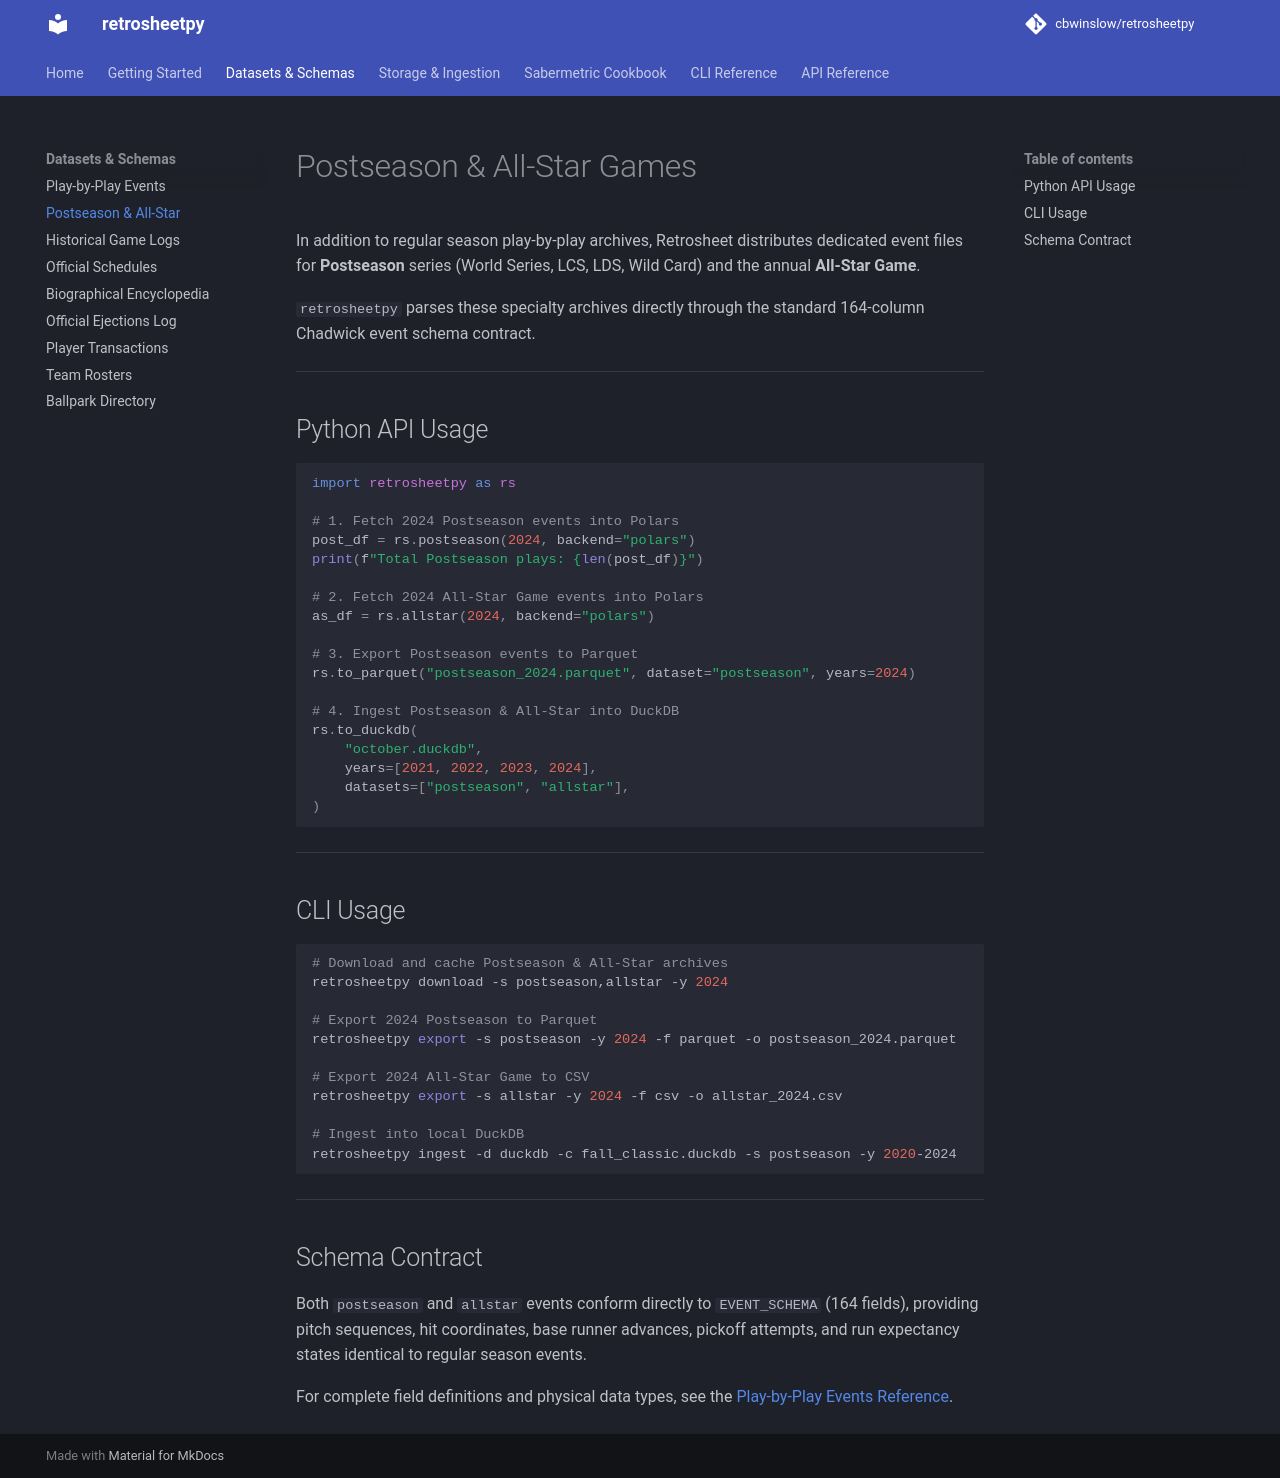

repository: cbwinslow/retrosheetpy · page: datasets/postseason-allstar/index.html · generator: mkdocs

# Postseason & All-Star Games

In addition to regular season play-by-play archives, Retrosheet distributes dedicated event files for **Postseason** series (World Series, LCS, LDS, Wild Card) and the annual **All-Star Game**.

`retrosheetpy` parses these specialty archives directly through the standard 164-column Chadwick event schema contract.

---

## Python API Usage

```python
import retrosheetpy as rs

# 1. Fetch 2024 Postseason events into Polars
post_df = rs.postseason(2024, backend="polars")
print(f"Total Postseason plays: {len(post_df)}")

# 2. Fetch 2024 All-Star Game events into Polars
as_df = rs.allstar(2024, backend="polars")

# 3. Export Postseason events to Parquet
rs.to_parquet("postseason_2024.parquet", dataset="postseason", years=2024)

# 4. Ingest Postseason & All-Star into DuckDB
rs.to_duckdb(
    "october.duckdb",
    years=[2021, 2022, 2023, 2024],
    datasets=["postseason", "allstar"],
)
```

---

## CLI Usage

```bash
# Download and cache Postseason & All-Star archives
retrosheetpy download -s postseason,allstar -y 2024

# Export 2024 Postseason to Parquet
retrosheetpy export -s postseason -y 2024 -f parquet -o postseason_2024.parquet

# Export 2024 All-Star Game to CSV
retrosheetpy export -s allstar -y 2024 -f csv -o allstar_2024.csv

# Ingest into local DuckDB
retrosheetpy ingest -d duckdb -c fall_classic.duckdb -s postseason -y 2020-2024
```

---

## Schema Contract

Both `postseason` and `allstar` events conform directly to `EVENT_SCHEMA` (164 fields), providing pitch sequences, hit coordinates, base runner advances, pickoff attempts, and run expectancy states identical to regular season events.

For complete field definitions and physical data types, see the [Play-by-Play Events Reference](events.md).
